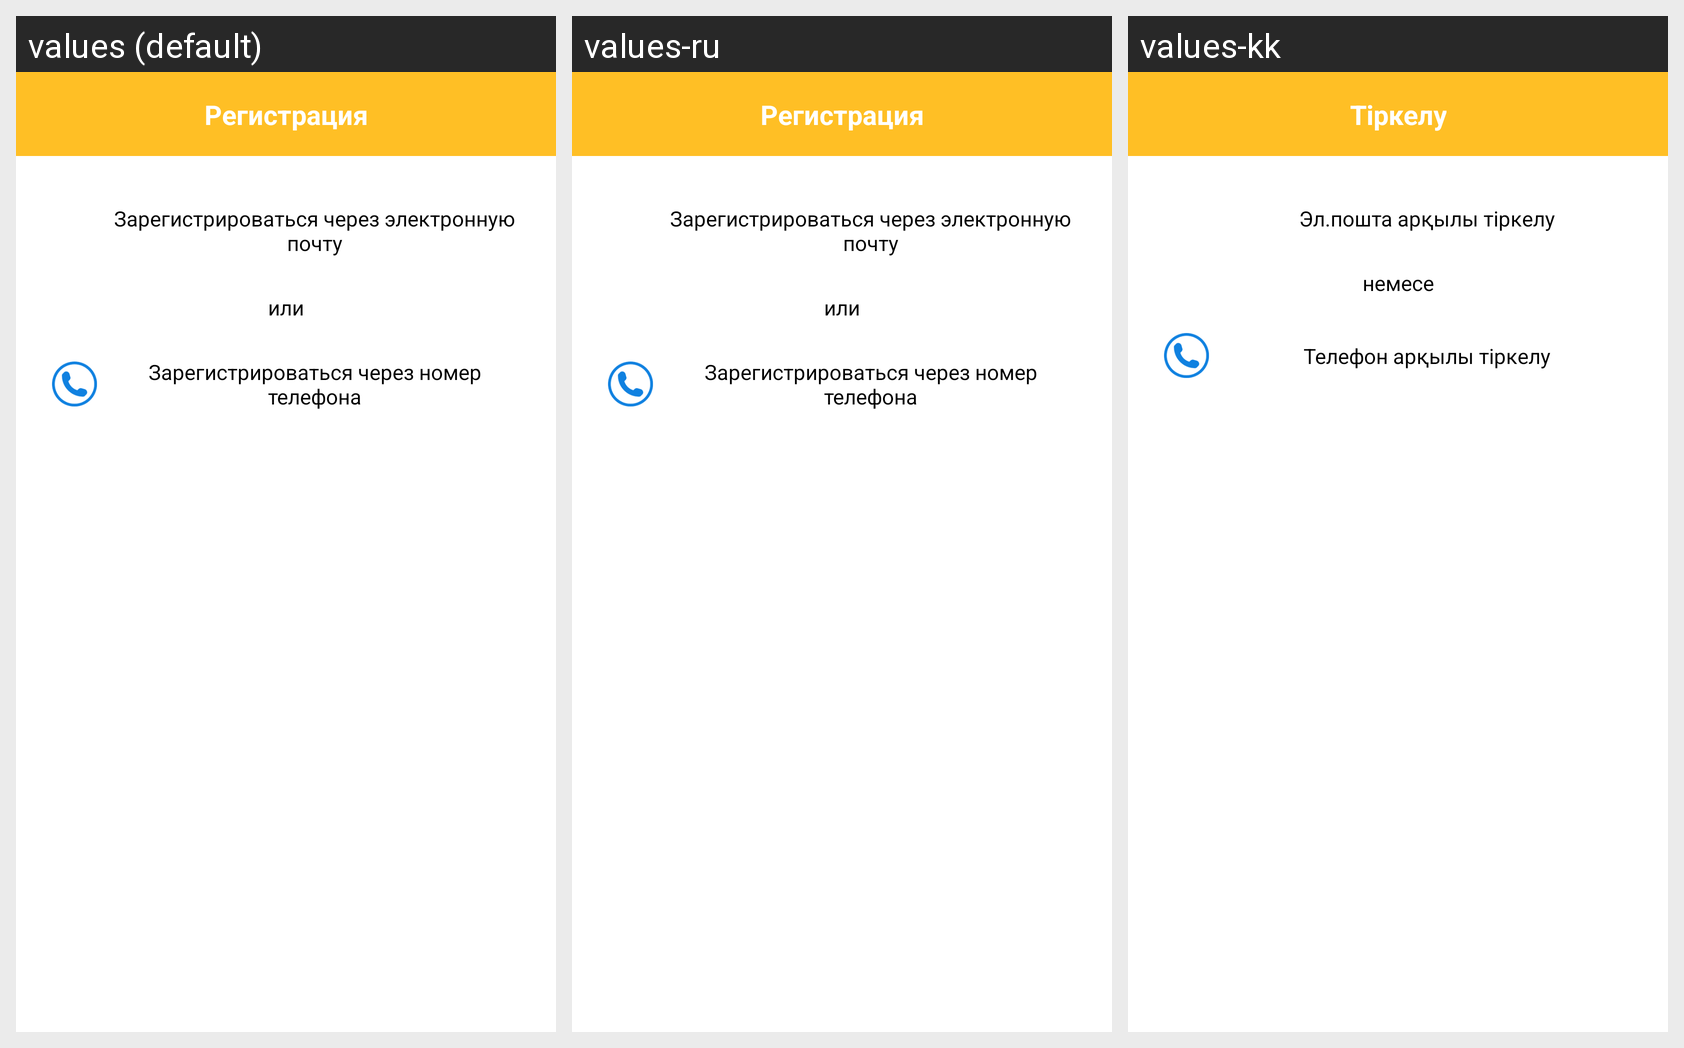

Strings drawn on this Android screen and how each of the app's shown locales translates them:
Android screen res/layout/choose_registration.xml rendered under 3 locales, left to right: values (default), values-ru, values-kk. Device: Nexus 5 (rendered at 1080×1920; each locale shown at half size, 540×960, under a caption strip naming it); theme myTheme.
Strings drawn on this screen, with the default value and each locale's value (text and hints the layout hard-codes, and strings that could not be matched under every locale, appear in the picture but are not listed):

regTitle
  values: Регистрация
  values-ru: Регистрация
  values-kk: Тіркелу

chooseReg2
  values: Зарегистрироваться через электронную почту
  values-ru: Зарегистрироваться через электронную почту
  values-kk: Эл.пошта арқылы тіркелу

or
  values: или
  values-ru: или
  values-kk: немесе

chooseReg1
  values: Зарегистрироваться через номер телефона
  values-ru: Зарегистрироваться через номер телефона
  values-kk: Телефон арқылы тіркелу
